Run: headless pygame with SDL's dummy video driver; simulated clock (each Clock.tick advances the game by its frame time, no real sleeping); random seed 0; keys injected as events and as key.get_pressed() state; no mouse input.
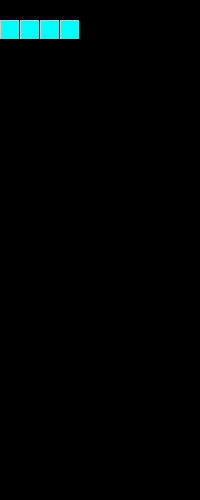
Frame 1 of 4 · flips 1–60 · no input
Frame 2 of 4 · flips 61–180 · tapped SPACE, RETURN · held RIGHT (→), D · screen unchanged from frame 1, image omitted
Frame 3 of 4 · flips 181–300 · held DOWN (↓), S · screen unchanged from frame 2, image omitted
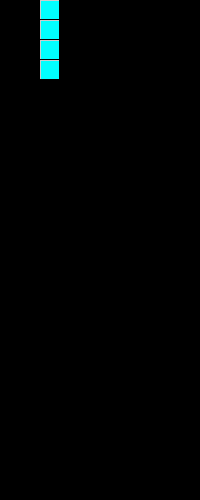
Frame 4 of 4 · flips 301–420 · held LEFT (←), A, UP (↑), W

The pygame program that drew these frames:

#!/usr/bin/env python

import sys
import pygame as pyg
from pygame.locals import *

SCREEN_SIZE = (10, 25)
SCREEN_BG_COLOR = (0, 0, 0)
SQ_SIZE = 20
SQ_BORDER1 = (204, 204, 204)
SQ_BORDER2 = (0, 0, 0)
BLOCK_COLORS = (
    (0, 255, 255),  # I
    (0, 0, 255),    # J
    (255, 165, 0),  # L
    (255, 255, 0),  # O
    (0, 255, 0),    # S
    (160, 32, 240), # T
    (255, 0, 0)     # Z
)

BLOCK_DEF = (
    (((0, 1), (1, 1), (2, 1), (3, 1)), 4), # I
    (((0, 0), (0, 1), (1, 1), (2, 1)), 3), # J
    (((0, 1), (1, 1), (2, 0), (2, 1)), 3), # L
    (((0, 0), (1, 0), (0, 1), (1, 1)), 2), # O
    (((0, 1), (1, 0), (1, 1), (2, 0)), 3), # S
    (((0, 1), (1, 0), (1, 1), (2, 1)), 3), # T
    (((0, 0), (1, 0), (1, 1), (2, 1)), 3)  # Z
)

SQUARES = []

class Block:
    def draw(self, screen):
        for i in range(4):
            for j in range(4):
                if self.c[i][j]:
                    screen.blit(SQUARES[self.type], ((self.pos[0] + i) * SQ_SIZE, (self.pos[1] + j) * SQ_SIZE))

    def create(self, type):
        self.type = type
        self.c = [[False] * 4 for i in range(4)]
        for i in BLOCK_DEF[type][0]: self.c[i[0]][i[1]] = True
        self.size = BLOCK_DEF[type][1]
        self.color = BLOCK_COLORS[type]
        self.pos = [0, 0]

    def rotate(self, dir):
        d = [[False] * 4 for i in range(4)]
        for i in range(4):
            for j in range(4):
                if dir:
                    d[self.size - j - 1][i] = self.c[i][j]
                else:
                    d[j][self.size - i - 1] = self.c[i][j]
        self.c = d

class Grid:
    def __init__(self):
        self.grid = [[None] * SCREEN_SIZE[0] for i in SCREEN_SIZE[1]]

    def add(self, block):
        pass

def main():
    pyg.init()
    pyg.mouse.set_visible(0)
    pyg.display.set_caption('asdftris')

    screen = pyg.display.set_mode((SCREEN_SIZE[0] * SQ_SIZE, SCREEN_SIZE[1] * SQ_SIZE))

    for color in BLOCK_COLORS:
        i = pyg.Surface((SQ_SIZE, SQ_SIZE))
        i.fill(color)
        pyg.draw.line(i, SQ_BORDER1, (0, 0), (0, SQ_SIZE-1))
        pyg.draw.line(i, SQ_BORDER1, (0, 0), (SQ_SIZE-1, 0))
        pyg.draw.line(i, SQ_BORDER2, (0, SQ_SIZE-1), (SQ_SIZE-1, SQ_SIZE-1))
        pyg.draw.line(i, SQ_BORDER2, (SQ_SIZE-1, 0), (SQ_SIZE-1, SQ_SIZE-1))
        SQUARES.append(i)

    b = Block()
    b.create(0)

    while True:
        for event in pyg.event.get():
            if event.type == QUIT: return
            elif event.type == KEYDOWN:
                if event.key == K_ESCAPE: return
                elif event.key == K_a: b.rotate(True)
                elif event.key == K_b: b.rotate(False)
                elif event.key == K_0: b.create(0)
                elif event.key == K_1: b.create(1)
                elif event.key == K_2: b.create(2)
                elif event.key == K_3: b.create(3)
                elif event.key == K_4: b.create(4)
                elif event.key == K_5: b.create(5)
                elif event.key == K_6: b.create(6)

        screen.fill(SCREEN_BG_COLOR)
        b.draw(screen)
        pyg.display.flip()

if __name__ == '__main__':
    main()
